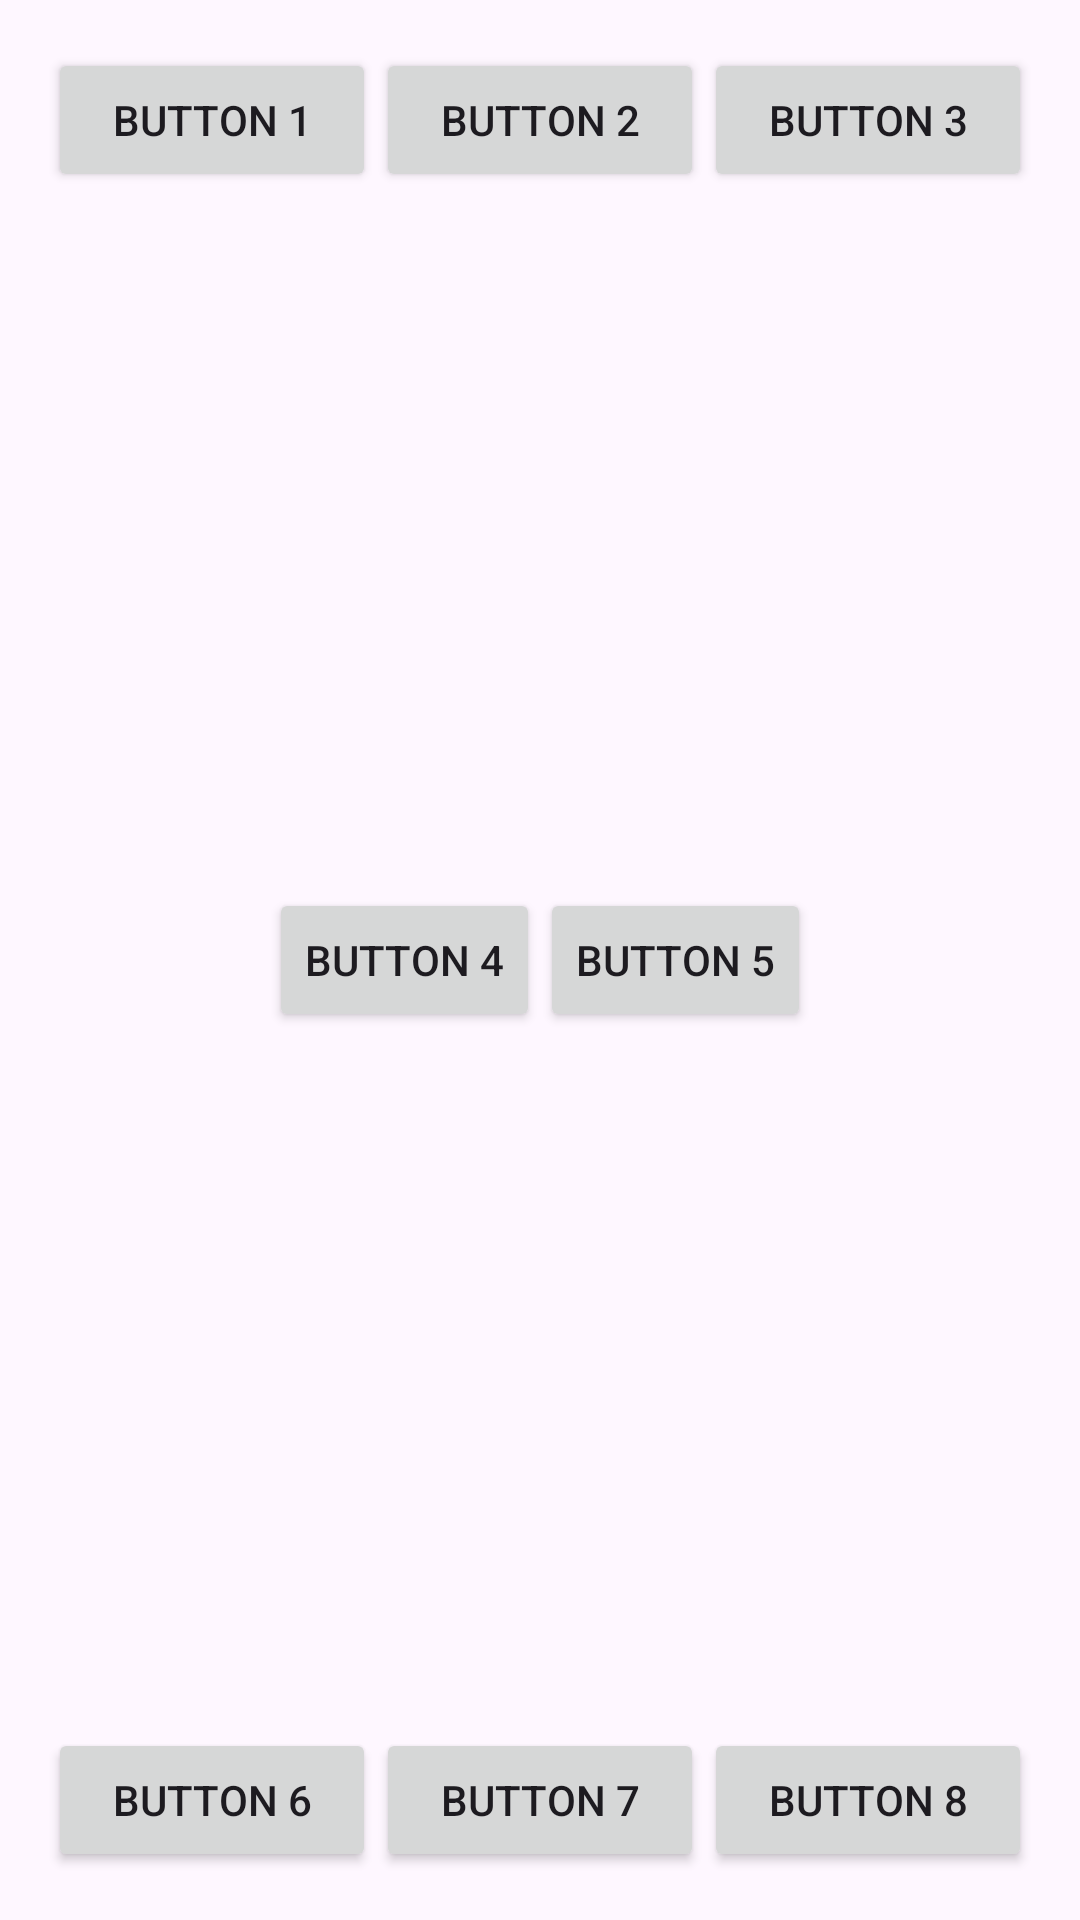

Android layout source for this screen:
<!-- AndroidManifest.xml: application theme Theme.Laba2Genba -->
<!-- res/layout/activity_2.xml -->
<LinearLayout xmlns:android="http://schemas.android.com/apk/res/android"
    xmlns:app="http://schemas.android.com/apk/res-auto"
    xmlns:tools="http://schemas.android.com/tools"
    android:layout_width="match_parent"
    android:layout_height="match_parent"
    android:orientation="vertical"
    android:padding="16dp"
    tools:context=".Activity2">

    <LinearLayout
        android:id="@+id/top_row"
        android:layout_width="match_parent"
        android:layout_height="0dp"
        android:layout_weight="1"
        android:orientation="horizontal">

        <Button
            android:id="@+id/button1"
            android:layout_width="0dp"
            android:layout_height="wrap_content"
            android:layout_weight="1"
            android:text="Button 1" />

        <Button
            android:id="@+id/button2"
            android:layout_width="0dp"
            android:layout_height="wrap_content"
            android:layout_weight="1"
            android:text="Button 2" />

        <Button
            android:id="@+id/button3"
            android:layout_width="0dp"
            android:layout_height="wrap_content"
            android:layout_weight="1"
            android:text="Button 3" />

    </LinearLayout>

    <LinearLayout
        android:id="@+id/center_row"
        android:layout_width="match_parent"
        android:layout_height="0dp"
        android:layout_weight="1"
        android:orientation="horizontal"
        android:gravity="center">

        <Button
            android:id="@+id/button4"
            android:layout_width="wrap_content"
            android:layout_height="wrap_content"
            android:text="Button 4" />

        <Button
            android:id="@+id/button5"
            android:layout_width="wrap_content"
            android:layout_height="wrap_content"
            android:text="Button 5" />

    </LinearLayout>

    <LinearLayout
        android:id="@+id/bottom_row"
        android:layout_width="match_parent"
        android:layout_height="0dp"
        android:layout_weight="1"
        android:orientation="horizontal"
        android:gravity="bottom">

        <Button
            android:id="@+id/button6"
            android:layout_width="0dp"
            android:layout_height="wrap_content"
            android:layout_weight="1"
            android:text="Button 6" />

        <Button
            android:id="@+id/button7"
            android:layout_width="0dp"
            android:layout_height="wrap_content"
            android:layout_weight="1"
            android:text="Button 7" />

        <Button
            android:id="@+id/button8"
            android:layout_width="0dp"
            android:layout_height="wrap_content"
            android:layout_weight="1"
            android:text="Button 8" />

    </LinearLayout>
</LinearLayout>
<!-- resources referenced by this layout -->
<resources>
  <style name="Theme.Laba2Genba" parent="Base.Theme.Laba2Genba" />
  <style name="Base.Theme.Laba2Genba" parent="Theme.Material3.DayNight.NoActionBar">
          
          
      </style>
</resources>
